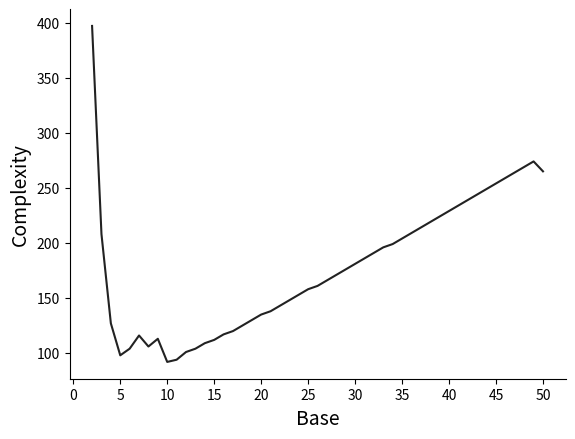

The matplotlib source for this figure:
import matplotlib.pyplot as plt
import math
import matplotlib
matplotlib.use("Agg")


def compute_base_n_complexities(plot=0):
    # 2 - 11
    c = [397, 208, 127, 98, 104, 116, 106, 113, 92, 94]

    # 12 - 49
    bs = [i for i in range(12, 50)]
    a = [0] * (len(bs))
    for i in range(len(bs)):
        b = bs[i]
        x = math.floor(100/b) - 1 + 2
        a[i] = 3*3 + (b - 1) * 4 + x + 16 + (x + 1) + (2 + b - 1)
    c.extend(a)

    # 50 - 100
    bs = [i for i in range(50, 101)]
    a = [0] * (len(bs))
    for i in range(len(bs)):
        b = bs[i]
        a[i] = 3*3 + (b - 1) * 4 + ((100-b) + 2 + 8) * (b < 100)

    c.extend(a)

    min_c = min(c)
    max_c = max(c)
    ax = plt.gca()
    ax.spines["top"].set_visible(False)
    ax.spines["right"].set_visible(False)

    if plt:
        plt.plot([i for i in range(2, 51)], c[:49], color="#222222")
        plt.xlabel("Base", fontsize=14)
        plt.ylabel("Complexity", fontsize=14)
        plt.xticks([i for i in range(0, 55, 5)], fontsize=10)
        plt.savefig("base_complexities.eps")

    return min_c, max_c


if __name__ == "__main__":
    print(compute_base_n_complexities(plot=1))
